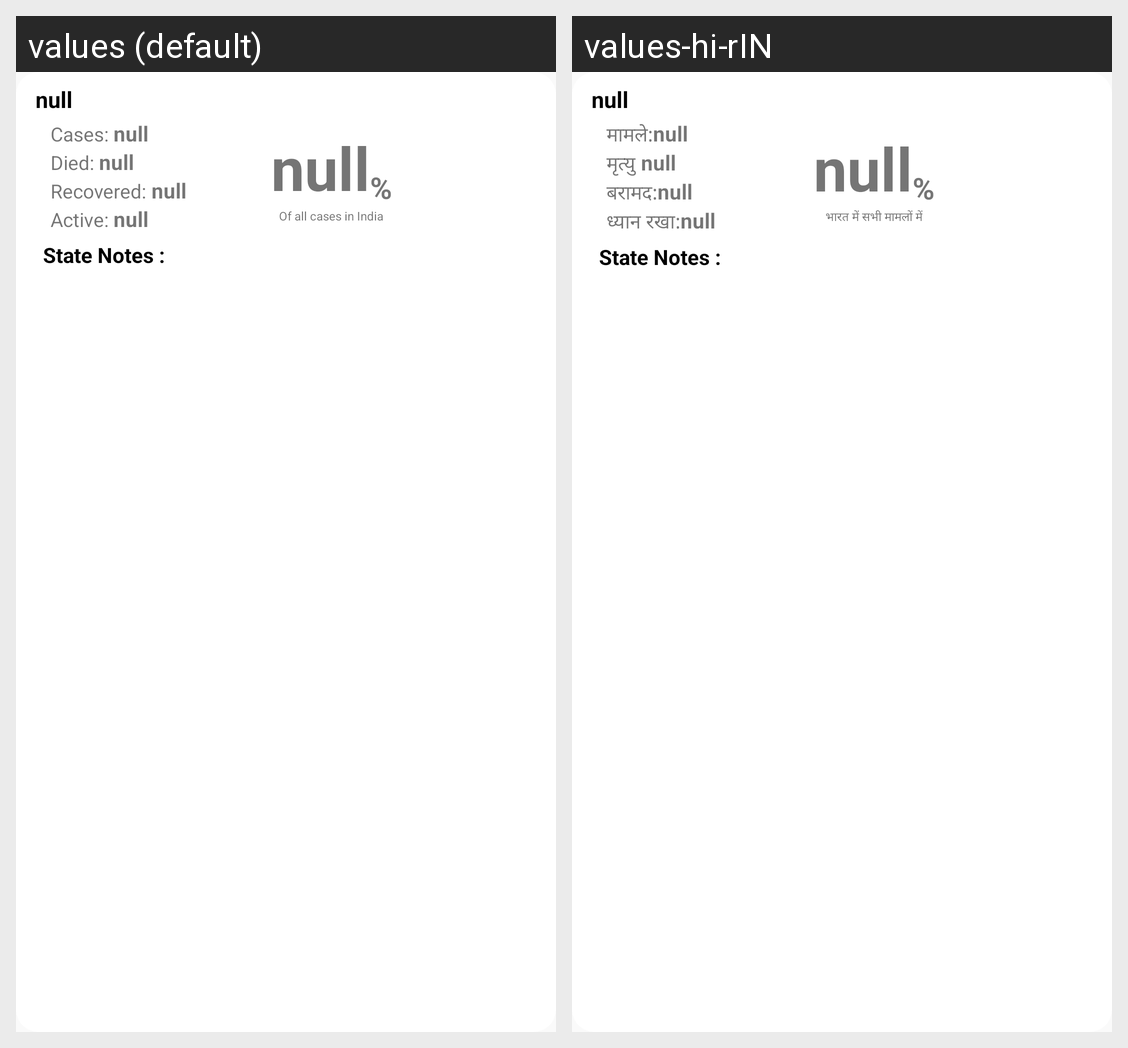

Translations of the strings shown on this Android screen, per locale in the grid:
Android screen res/layout/info_window_prov.xml rendered under 2 locales, left to right: values (default), values-hi-rIN. Device: Nexus 5 (rendered at 1080×1920; each locale shown at half size, 540×960, under a caption strip naming it); theme AppTheme.
Strings drawn on this screen, with the default value and each locale's value (text and hints the layout hard-codes, and strings that could not be matched under every locale, appear in the picture but are not listed):

null_text
  values: null
  values-hi-rIN: null  [not translated; the default value is used]

info_window_prov_cases
  values: Cases: 
  values-hi-rIN: मामले:

info_window_prov_death
  values: Died: 
  values-hi-rIN: मृत्यु 

info_window_prov_cured
  values: Recovered: 
  values-hi-rIN: बरामद:

info_window_prov_treated
  values: Active: 
  values-hi-rIN: ध्यान रखा:

info_window_prov_subtitle
  values: Of all cases in India
  values-hi-rIN: भारत में सभी मामलों में
